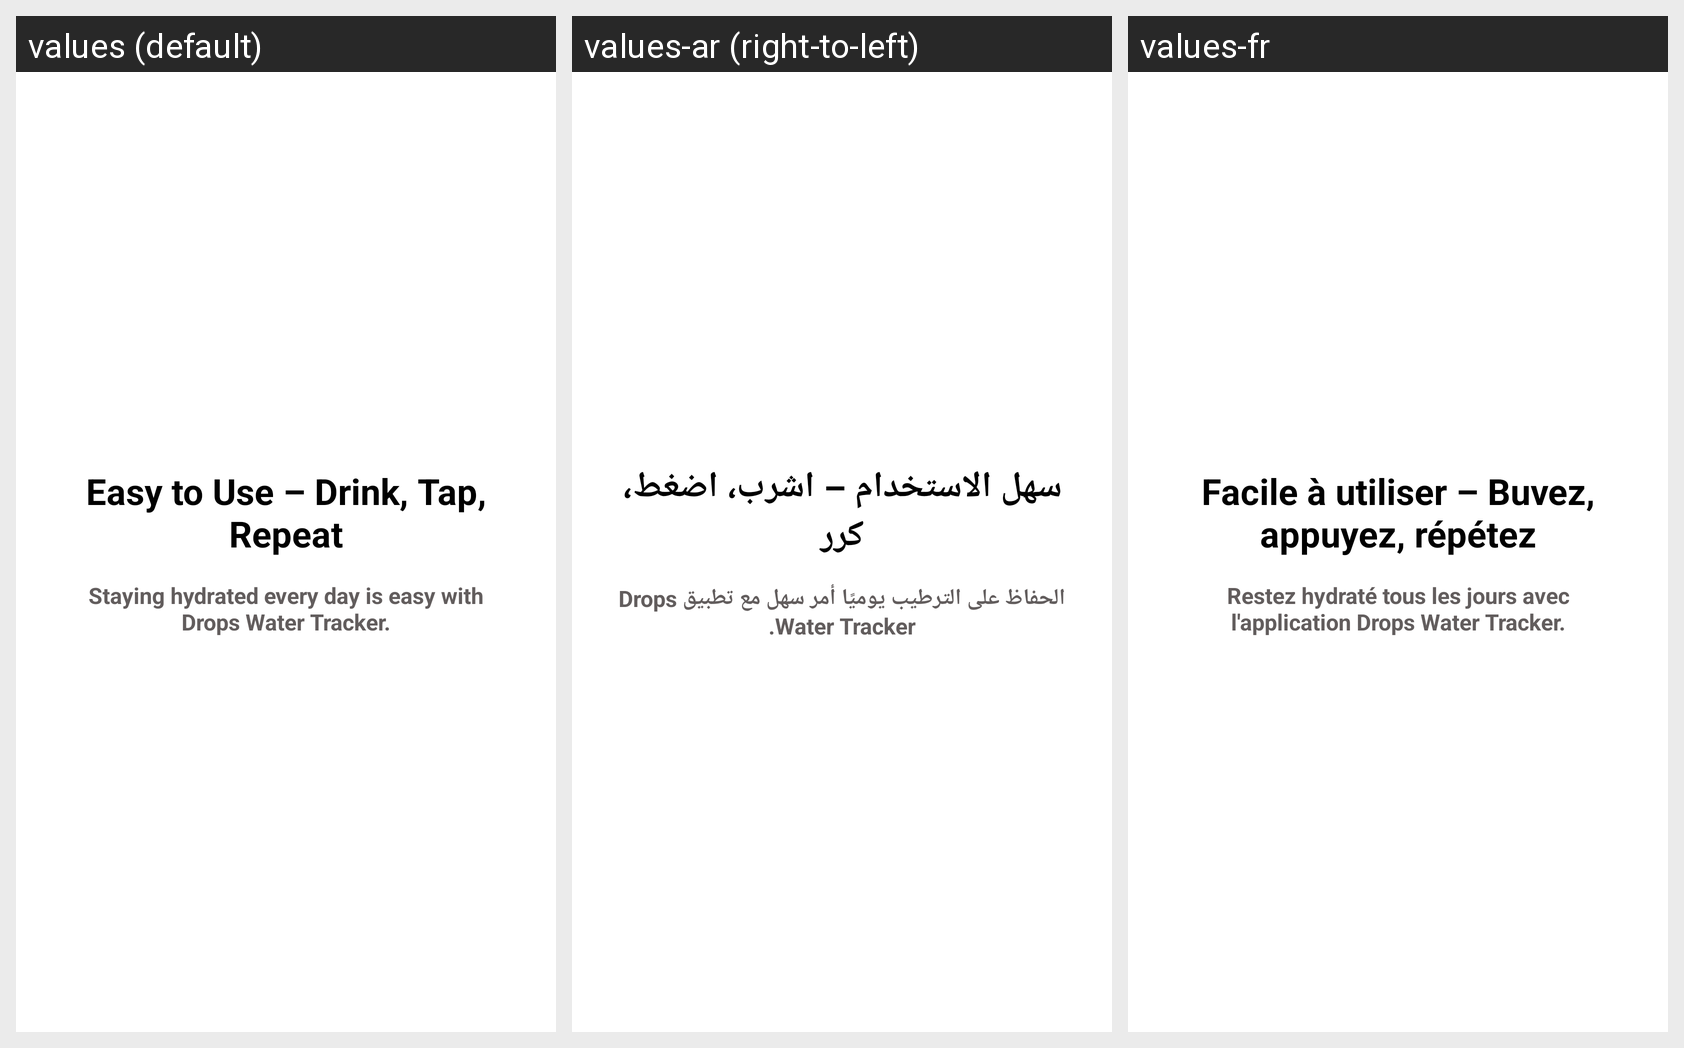

Translations of the strings shown on this Android screen, per locale in the grid:
Android screen res/layout/fragment_onboarding_3.xml rendered under 3 locales, left to right: values (default), values-ar (right-to-left), values-fr. Device: Nexus 5 (rendered at 1080×1920; each locale shown at half size, 540×960, under a caption strip naming it); theme Theme.MyApp.
Strings drawn on this screen, with the default value and each locale's value (text and hints the layout hard-codes, and strings that could not be matched under every locale, appear in the picture but are not listed):

easy_to_use_drink_tap_repeat
  values: Easy to Use – Drink, Tap, Repeat
  values-ar: سهل الاستخدام – اشرب، اضغط، كرر
  values-fr: Facile à utiliser – Buvez, appuyez, répétez

staying_hydrated
  values: Staying hydrated every day is easy with Drops Water Tracker.
  values-ar: الحفاظ على الترطيب يوميًا أمر سهل مع تطبيق Drops Water Tracker.
  values-fr: Restez hydraté tous les jours avec l'application Drops Water Tracker.
